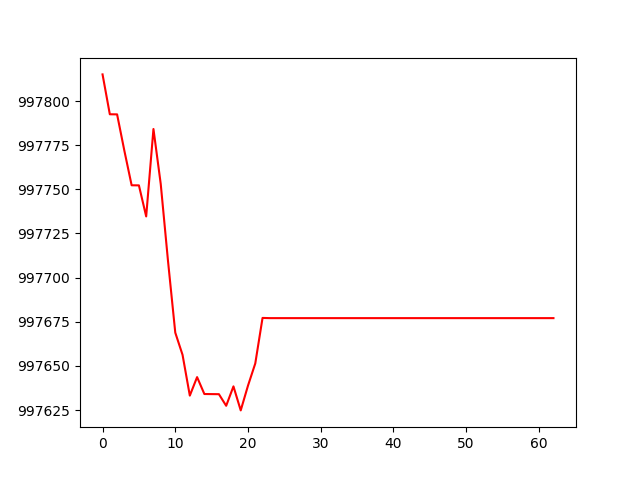

The file beside this chart, header and first rows:
account_value, date, daily_return
997815, 2022-10-04, 
997793, 2022-10-05, -2.2629556028830322e-05
997792, 2022-10-06, -5.913052669725971e-08
997772, 2022-10-07, -2.062450980044872e-05
997752, 2022-10-10, -1.9621700811489617e-05
997752, 2022-10-11, -5.712840656091345e-08
997735, 2022-10-12, -1.7616580981205665e-05
997784, 2022-10-13, 4.96163500496305e-05
997753, 2022-10-14, -3.116803327718465e-05
997709, 2022-10-17, -4.371518311452327e-05
997669, 2022-10-18, -4.070728357252751e-05
997656, 2022-10-19, -1.2600361444015107e-05
997633, 2022-10-20, -2.3144256134699503e-05
997644, 2022-10-21, 1.049686546084061e-05
997634, 2022-10-24, -9.591620442783722e-06
997634, 2022-10-25, -4.8113832029628156e-08
997634, 2022-10-26, -4.811383436109651e-08
997627, 2022-10-27, -6.583570562601615e-06
997638, 2022-10-28, 1.101914969425799e-05
997625, 2022-10-31, -1.3641215404147644e-05
997639, 2022-11-01, 1.4067409863205427e-05
997651, 2022-11-02, 1.2579705678472664e-05
997677, 2022-11-03, 2.5845703966353994e-05
997677, 2022-11-04, -1.0969480601641379e-07
997677, 2022-11-07, 0.0
997677, 2022-11-08, 0.0
997677, 2022-11-09, 0.0
997677, 2022-11-10, 0.0
997677, 2022-11-11, 0.0
997677, 2022-11-14, 0.0
997677, 2022-11-15, 0.0
997677, 2022-11-16, 0.0
997677, 2022-11-17, 0.0
997677, 2022-11-18, 0.0
997677, 2022-11-21, 0.0
997677, 2022-11-22, 0.0
997677, 2022-11-23, 0.0
997677, 2022-11-25, 0.0
997677, 2022-11-28, 0.0
997677, 2022-11-29, 0.0
997677, 2022-11-30, 0.0
997677, 2022-12-01, 0.0
997677, 2022-12-02, 0.0
997677, 2022-12-05, 0.0
997677, 2022-12-06, 0.0
997677, 2022-12-07, 0.0
997677, 2022-12-08, 0.0
997677, 2022-12-09, 0.0
997677, 2022-12-12, 0.0
997677, 2022-12-13, 0.0
997677, 2022-12-14, 0.0
997677, 2022-12-15, 0.0
997677, 2022-12-16, 0.0
997677, 2022-12-19, 0.0
997677, 2022-12-20, 0.0
997677, 2022-12-21, 0.0
997677, 2022-12-22, 0.0
997677, 2022-12-23, 0.0
997677, 2022-12-27, 0.0
997677, 2022-12-28, 0.0
... 3 more rows
